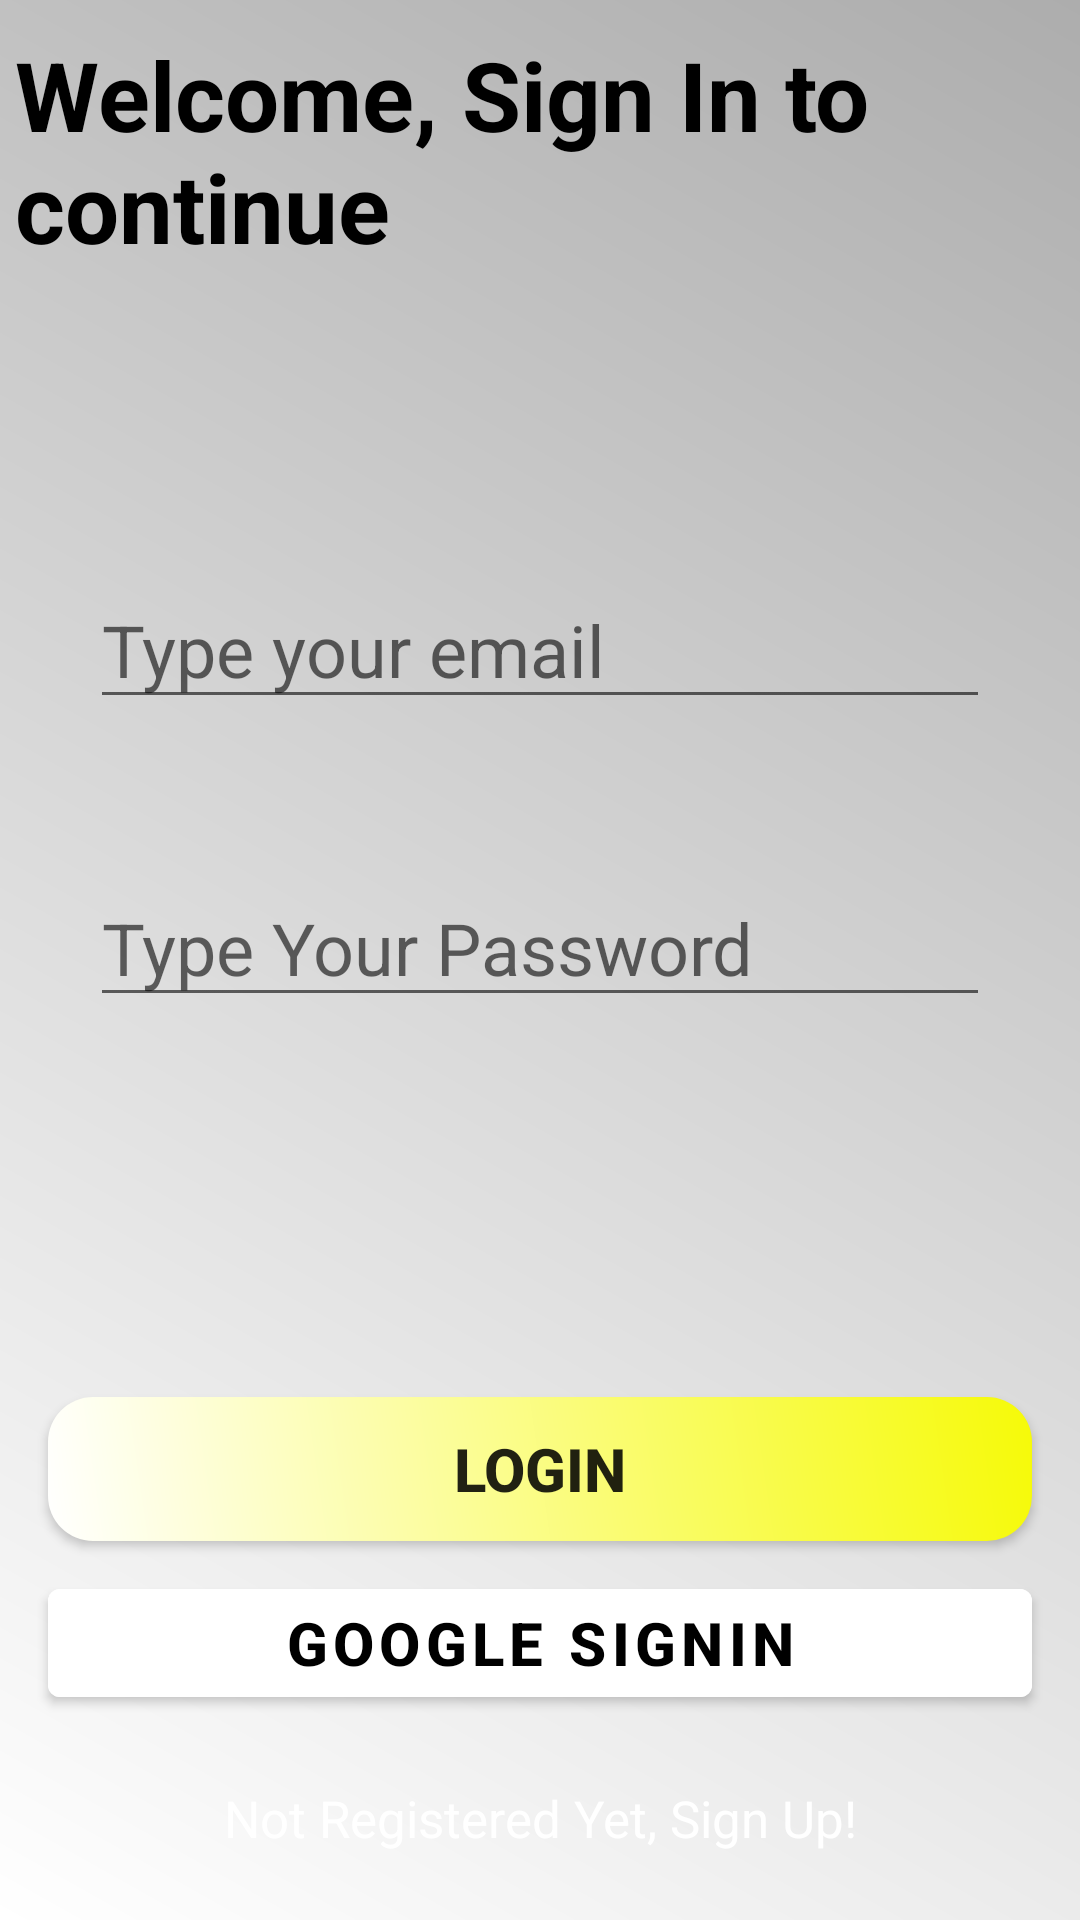

Write the Android layout XML for this screen, with the resource values it uses.
<!-- AndroidManifest.xml: application theme Theme.ShoppingListaAppKotlin -->
<!-- res/layout/activity_sign_in.xml -->
<?xml version="1.0" encoding="utf-8"?>
<layout xmlns:android="http://schemas.android.com/apk/res/android"
    xmlns:app="http://schemas.android.com/apk/res-auto"
    xmlns:tools="http://schemas.android.com/tools">
<androidx.constraintlayout.widget.ConstraintLayout
    android:layout_width="match_parent"
    android:layout_height="match_parent"
    android:background="@drawable/gradient_background_white_theme"
    tools:context=".presentation.SignInActivity">
    <TextView
        android:id="@+id/sign_up_text"
        android:layout_width="350dp"
        android:layout_height="wrap_content"
        android:text="@string/welcome_sign_in_to_continue"
        android:textColor="@color/black"
        android:textSize="32sp"
        android:textStyle="bold"
        android:layout_marginTop="10dp"
        app:layout_constraintEnd_toEndOf="parent"
        app:layout_constraintStart_toStartOf="parent"
        app:layout_constraintTop_toTopOf="parent" />

    <EditText
        android:id="@+id/email_input"
        android:layout_width="300dp"
        android:layout_height="wrap_content"
        android:hint="@string/type_email"
        android:textSize="24sp"
        android:layout_marginTop="100dp"
        app:layout_constraintEnd_toEndOf="parent"
        app:layout_constraintStart_toStartOf="parent"
        app:layout_constraintTop_toBottomOf="@+id/sign_up_text" />

    <EditText
        android:id="@+id/password"
        android:layout_width="300dp"
        android:layout_height="wrap_content"
        android:hint="@string/type_password"
        android:textSize="24sp"
        android:layout_marginTop="50dp"
        android:inputType="textPassword"
        app:layout_constraintEnd_toEndOf="parent"
        app:layout_constraintStart_toStartOf="parent"
        app:layout_constraintTop_toBottomOf="@+id/email_input" />


    <androidx.appcompat.widget.AppCompatButton
        android:id="@+id/sign_up_btn"
        android:layout_width="0dp"
        android:layout_height="wrap_content"
        android:layout_marginHorizontal="16dp"
        android:elevation="45dp"
        android:background="@drawable/sign_in_button_shape"
        android:text="@string/login"
        android:textSize="20sp"
        android:textStyle="bold"
        app:layout_constraintBottom_toBottomOf="parent"
        app:layout_constraintEnd_toEndOf="parent"
        app:layout_constraintStart_toStartOf="parent"
        app:layout_constraintTop_toBottomOf="@+id/password" />

    <com.google.android.material.button.MaterialButton
        android:id="@+id/google_sign_in"
        android:layout_width="match_parent"
        android:layout_height="wrap_content"
        android:layout_marginTop="10dp"
        android:text="@string/google_signin"
        android:textColor="@color/black"
        android:textStyle="bold"
        android:textSize="20sp"
        app:icon="@drawable/unnamed"
        app:iconTint="@null"
        app:iconGravity="end"
        app:iconSize="25dp"
        android:layout_marginHorizontal="16dp"
        android:backgroundTint="@color/white"
        app:layout_constraintTop_toBottomOf="@+id/sign_up_btn" />

    <TextView
        android:id="@+id/textView"
        android:layout_width="wrap_content"
        android:layout_height="wrap_content"
        android:textColor="@color/white"
        android:text="@string/not_registered_yet_sign_up"
        android:textSize="17sp"
        app:layout_constraintBottom_toBottomOf="parent"
        app:layout_constraintEnd_toEndOf="parent"
        app:layout_constraintStart_toStartOf="parent"
        app:layout_constraintTop_toBottomOf="@+id/google_sign_in" />

</androidx.constraintlayout.widget.ConstraintLayout>
</layout>
<!-- resources referenced by this layout -->
<resources>
  <color name="black">#FF000000</color>
  <color name="white">#FFFFFFFF</color>
  <!-- drawable gradient_background_white_theme (drawable) -->
  <?xml version="1.0" encoding="utf-8"?>
  <shape xmlns:android="http://schemas.android.com/apk/res/android">
  <gradient
      android:type="linear"
      android:angle="45"
      android:endColor="@color/dark_gray"
      android:startColor="@color/white"/>
  </shape>
  <!-- drawable sign_in_button_shape (drawable) -->
  <?xml version="1.0" encoding="utf-8"?>
  <shape xmlns:android="http://schemas.android.com/apk/res/android">
  
      <corners
          android:radius="15dp"/>
      <gradient
          android:startColor="@color/white"
          android:endColor="@color/yellow"
          android:angle="45"/>
  </shape>
  <string name="google_signin">Google SignIn</string>
  <string name="login">LogIn</string>
  <string name="not_registered_yet_sign_up">Not Registered Yet, Sign Up!</string>
  <string name="type_email">Type your email</string>
  <string name="type_password">Type Your Password</string>
  <string name="welcome_sign_in_to_continue">Welcome, Sign In to continue</string>
  <style name="Theme.ShoppingListaAppKotlin" parent="Theme.MaterialComponents.DayNight.DarkActionBar" />
  <color name="dark_gray">#ADADAD</color>
  <color name="yellow">#f6fa08</color>
</resources>
